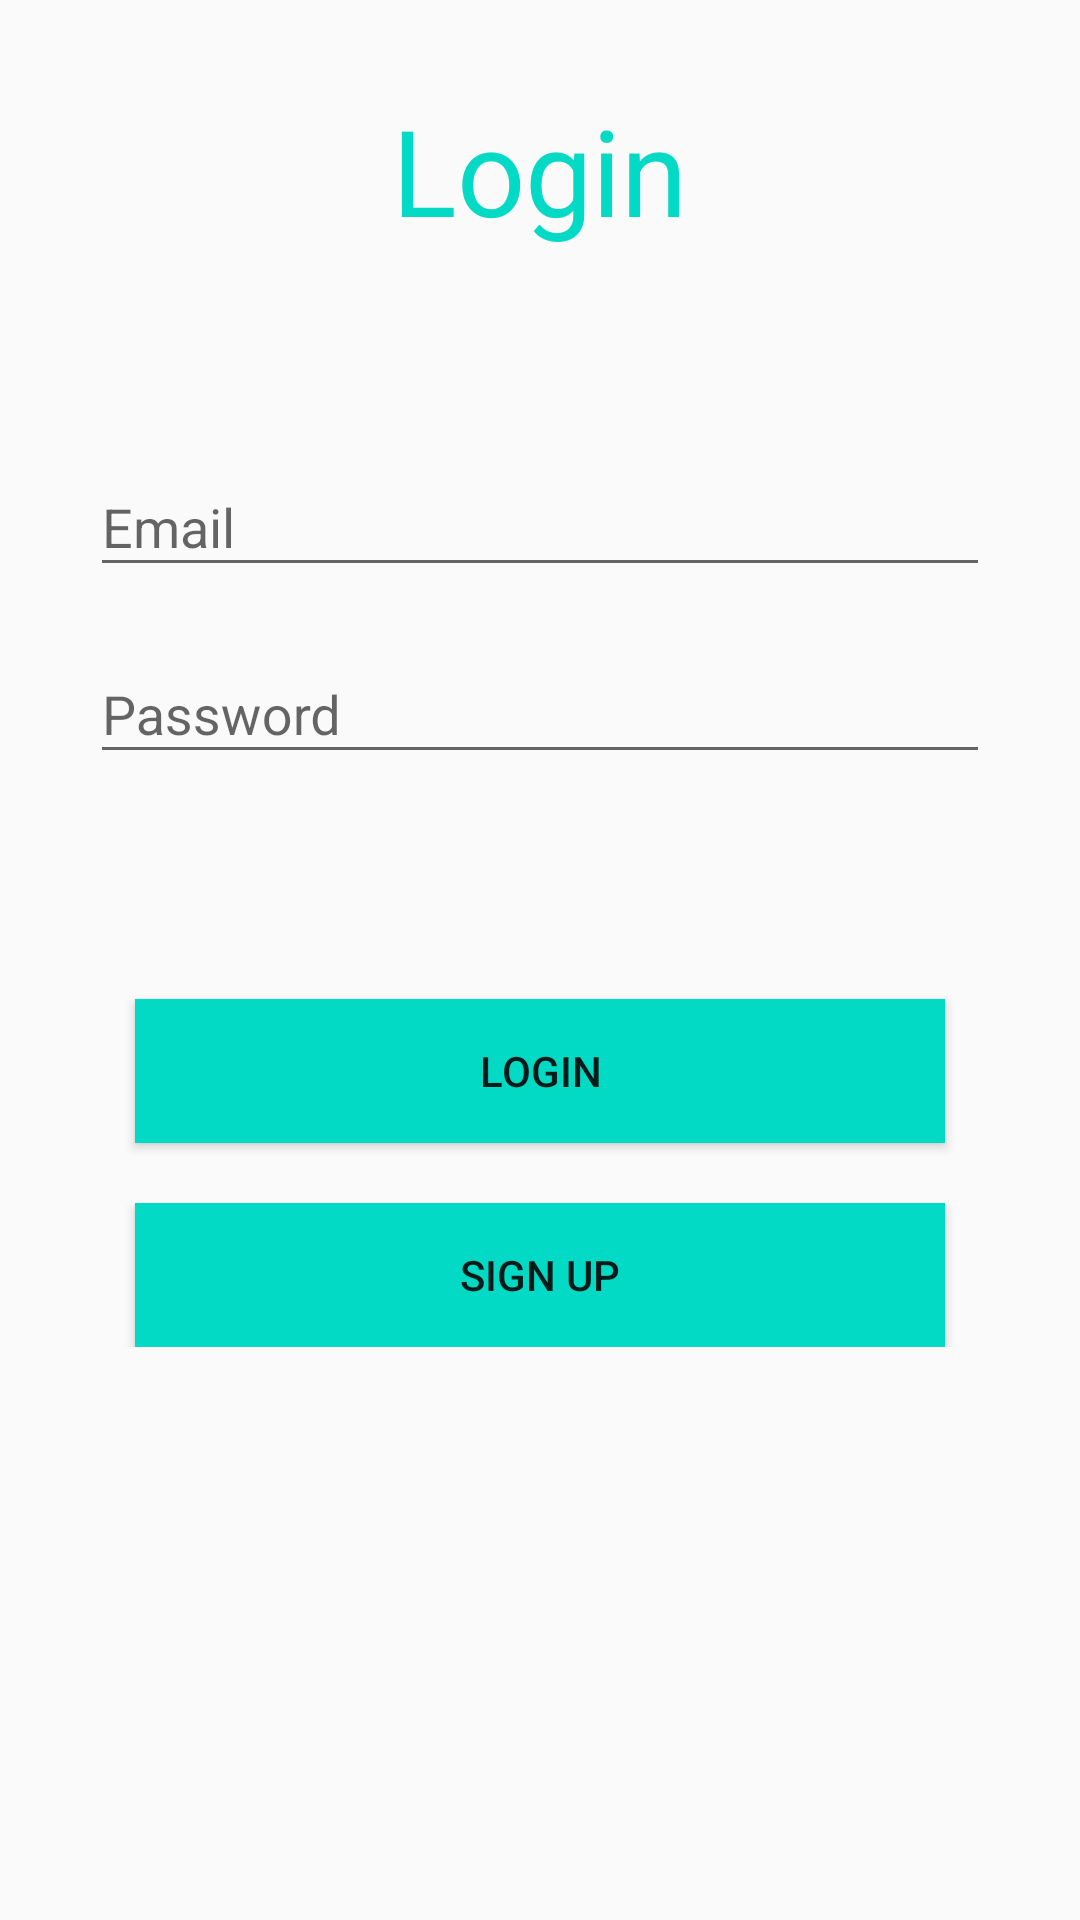

Produce the Android XML layout that renders to this screen, including the resource entries it uses.
<!-- AndroidManifest.xml: application theme AppTheme -->
<!-- res/layout/activity_main.xml -->
<?xml version="1.0" encoding="utf-8"?>
<LinearLayout xmlns:android="http://schemas.android.com/apk/res/android"
    xmlns:app="http://schemas.android.com/apk/res-auto"
    xmlns:tools="http://schemas.android.com/tools"
    android:layout_width="match_parent"
    android:layout_height="match_parent"
    android:orientation="vertical"
    tools:context="com.etuloser.padma.rohit.fintech.MainActivity">
<TextView
        android:layout_width="wrap_content"
        android:layout_height="wrap_content"
        android:id="@+id/login_text_view"
        android:text="Login"
        android:textColor="@color/colorAccent"
        android:layout_gravity="center"
        android:gravity="center"
        android:layout_margin="30dp"
        android:textSize="40sp"
        android:contentDescription="Login" />

    <LinearLayout
        android:layout_width="match_parent"
        android:layout_height="wrap_content"
        android:orientation="vertical"
        android:layout_margin="30dp"
        android:layout_gravity="center"
        android:gravity="center"
        >
        <android.support.design.widget.TextInputLayout
            android:id="@+id/login_ipl_username"
            android:layout_width="match_parent"
            android:layout_height="wrap_content">
            <EditText
                android:layout_width="match_parent"
                android:layout_height="wrap_content"
                android:inputType="textEmailAddress"
                android:ems="10"
                android:id="@+id/editTextEmail"
                android:layout_alignParentLeft="true"
                android:layout_alignParentStart="true"
                android:layout_marginTop="36dp"
                android:layout_marginBottom="10dp"
                android:hint="@string/tag_hint_email" />

        </android.support.design.widget.TextInputLayout>


        <android.support.design.widget.TextInputLayout
            android:id="@+id/login_ipl_Password"
            android:layout_width="match_parent"
            android:layout_height="wrap_content">

            <EditText
                android:layout_width="match_parent"
                android:layout_height="wrap_content"
                android:inputType="textPassword"
                android:ems="10"
                android:id="@+id/editTextPassword"
                android:layout_marginTop="37dp"
                android:layout_below="@+id/editTextEmail"
                android:layout_alignParentLeft="true"
                android:layout_alignParentStart="true"
                android:hint="@string/tag_hint_password" />

        </android.support.design.widget.TextInputLayout>
    </LinearLayout>
    <LinearLayout
        android:layout_width="match_parent"
        android:layout_height="wrap_content"
        android:orientation="vertical"
        android:layout_margin="25dp"
        android:layout_marginRight="45dp"
        android:layout_marginLeft="45dp"
        >
        <LinearLayout
            android:layout_width="match_parent"
            android:layout_height="wrap_content"
            android:orientation="vertical"
            >

            <Button
                android:layout_width="match_parent"
                android:layout_height="wrap_content"
                android:text="@string/tag_Login"
                android:id="@+id/buttonLogin"
                android:onClick="nLogin"
                android:layout_centerVertical="true"
                android:layout_alignParentLeft="true"
                android:layout_alignParentStart="true"
                android:layout_margin="20dp"
                android:background="@color/colorAccent"
                />

        </LinearLayout>
        <LinearLayout
            android:layout_width="match_parent"
            android:layout_height="wrap_content"
            android:orientation="vertical"
            >

            <Button
                android:layout_width="match_parent"
                android:layout_height="wrap_content"
                android:text="Sign UP"
                android:layout_marginLeft="20dp"
                android:layout_marginRight="20dp"
                android:id="@+id/Signup_button"
                android:onClick="lSignup"
                android:background="@color/colorAccent"
                />
        </LinearLayout>
    </LinearLayout>

</LinearLayout>
<!-- resources referenced by this layout -->
<resources>
  <string name="tag_Login">Login</string>
  <string name="tag_hint_email">Email</string>
  <string name="tag_hint_password">Password</string>
  <style name="AppTheme" parent="Theme.AppCompat.Light.DarkActionBar">
          
          <item name="colorPrimary">@color/colorPrimary</item>
          <item name="colorPrimaryDark">@color/colorPrimaryDark</item>
          <item name="colorAccent">@color/colorAccent</item>
  
      </style>
  <!-- not gathered from this repository: default colours our renderer supplied (Android Studio template values) -->
  <color name="colorPrimary">#FF6200EE</color>
  <color name="colorPrimaryDark">#FF3700B3</color>
  <color name="colorAccent">#FF03DAC5</color>
</resources>
